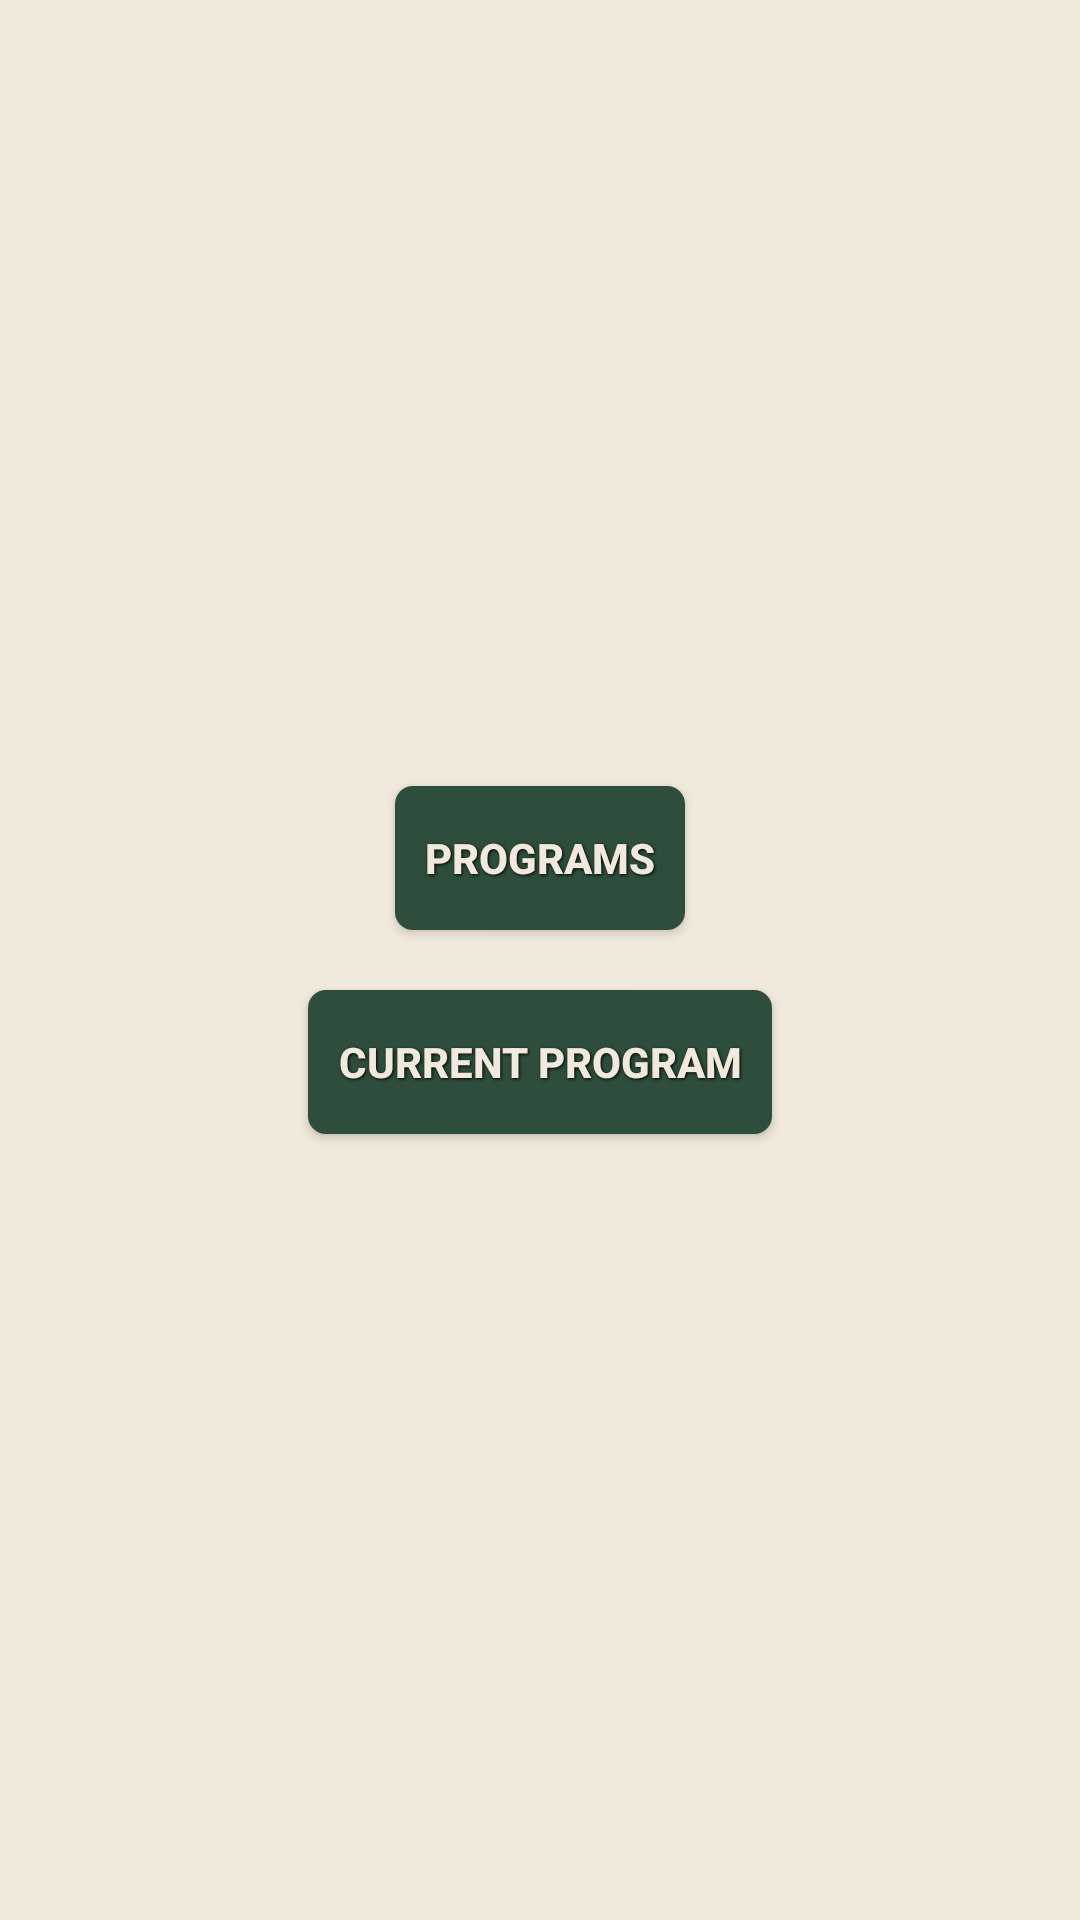

This screen was rendered from an Android layout file. Write that file and the resources it references.
<!-- AndroidManifest.xml: application theme AppTheme -->
<!-- res/layout/activity_main.xml -->
<?xml version="1.0" encoding="utf-8"?>
<androidx.constraintlayout.widget.ConstraintLayout xmlns:android="http://schemas.android.com/apk/res/android"
    xmlns:app="http://schemas.android.com/apk/res-auto"
    xmlns:tools="http://schemas.android.com/tools"
    android:layout_width="match_parent"
    android:layout_height="match_parent"
    tools:context=".MainActivity">

    <LinearLayout
        android:id="@+id/mainLayout"
        android:layout_width="match_parent"
        android:layout_height="match_parent"
        android:gravity="center"
        android:orientation="vertical"
        app:layout_constraintBottom_toBottomOf="parent"
        app:layout_constraintEnd_toEndOf="parent"
        app:layout_constraintHorizontal_bias="0.5"
        app:layout_constraintStart_toStartOf="parent"
        app:layout_constraintTop_toTopOf="parent">
        <Button
            style="@style/button_text"
            android:layout_width="wrap_content"
            android:layout_height="wrap_content"
            android:layout_margin="10dp"
            android:background="@drawable/button"
            android:gravity="center"
            android:tag="programs"
            android:text="Programs" />

        <Button
            style="@style/button_text"
            android:layout_width="wrap_content"
            android:layout_height="wrap_content"
            android:layout_margin="10dp"
            android:background="@drawable/button"
            android:gravity="center"
            android:tag="current_program"
            android:text="Current Program" />
    </LinearLayout>
</androidx.constraintlayout.widget.ConstraintLayout>
<!-- resources referenced by this layout -->
<resources>
  <!-- drawable button (drawable) -->
  <?xml version="1.0" encoding="utf-8" ?>
  <selector xmlns:android="http://schemas.android.com/apk/res/android">
      <item android:state_pressed="true" >
          <shape>
              <solid
                  android:color="@color/colorPrimary" />
              <corners
                  android:radius="6dp" />
              <padding
                  android:left="10dp"
                  android:top="10dp"
                  android:right="10dp"
                  android:bottom="10dp" />
          </shape>
      </item>
      <item>
          <shape>
              <solid
                  android:color="@color/color5"/>
              <corners
                  android:radius="6dp" />
              <padding
                  android:left="10dp"
                  android:top="10dp"
                  android:right="10dp"
                  android:bottom="10dp" />
          </shape>
      </item>
  </selector>
  <style name="button_text">
          <item name="android:layout_width">wrap_content</item>
          <item name="android:layout_height">wrap_content</item>
          <item name="android:textColor">@color/color1</item>
          <item name="android:gravity">center</item>
  
          <item name="android:textStyle">bold</item>
          <item name="android:shadowColor">#000000</item>
          <item name="android:shadowDx">1</item>
          <item name="android:shadowDy">1</item>
          <item name="android:shadowRadius">2</item>
      </style>
  <style name="AppTheme" parent="Theme.AppCompat.Light.DarkActionBar">
          
          <item name="colorPrimary">@color/colorPrimary</item>
          <item name="colorPrimaryDark">@color/color5</item>
          <item name="colorAccent">@color/colorPrimary</item>
          <item name="android:windowBackground">@color/color1</item>
      </style>
  <color name="colorPrimary">#548C6D</color>
  <color name="color5">#2e4d3c</color>
  <color name="color1">#F1E9DB</color>
</resources>
